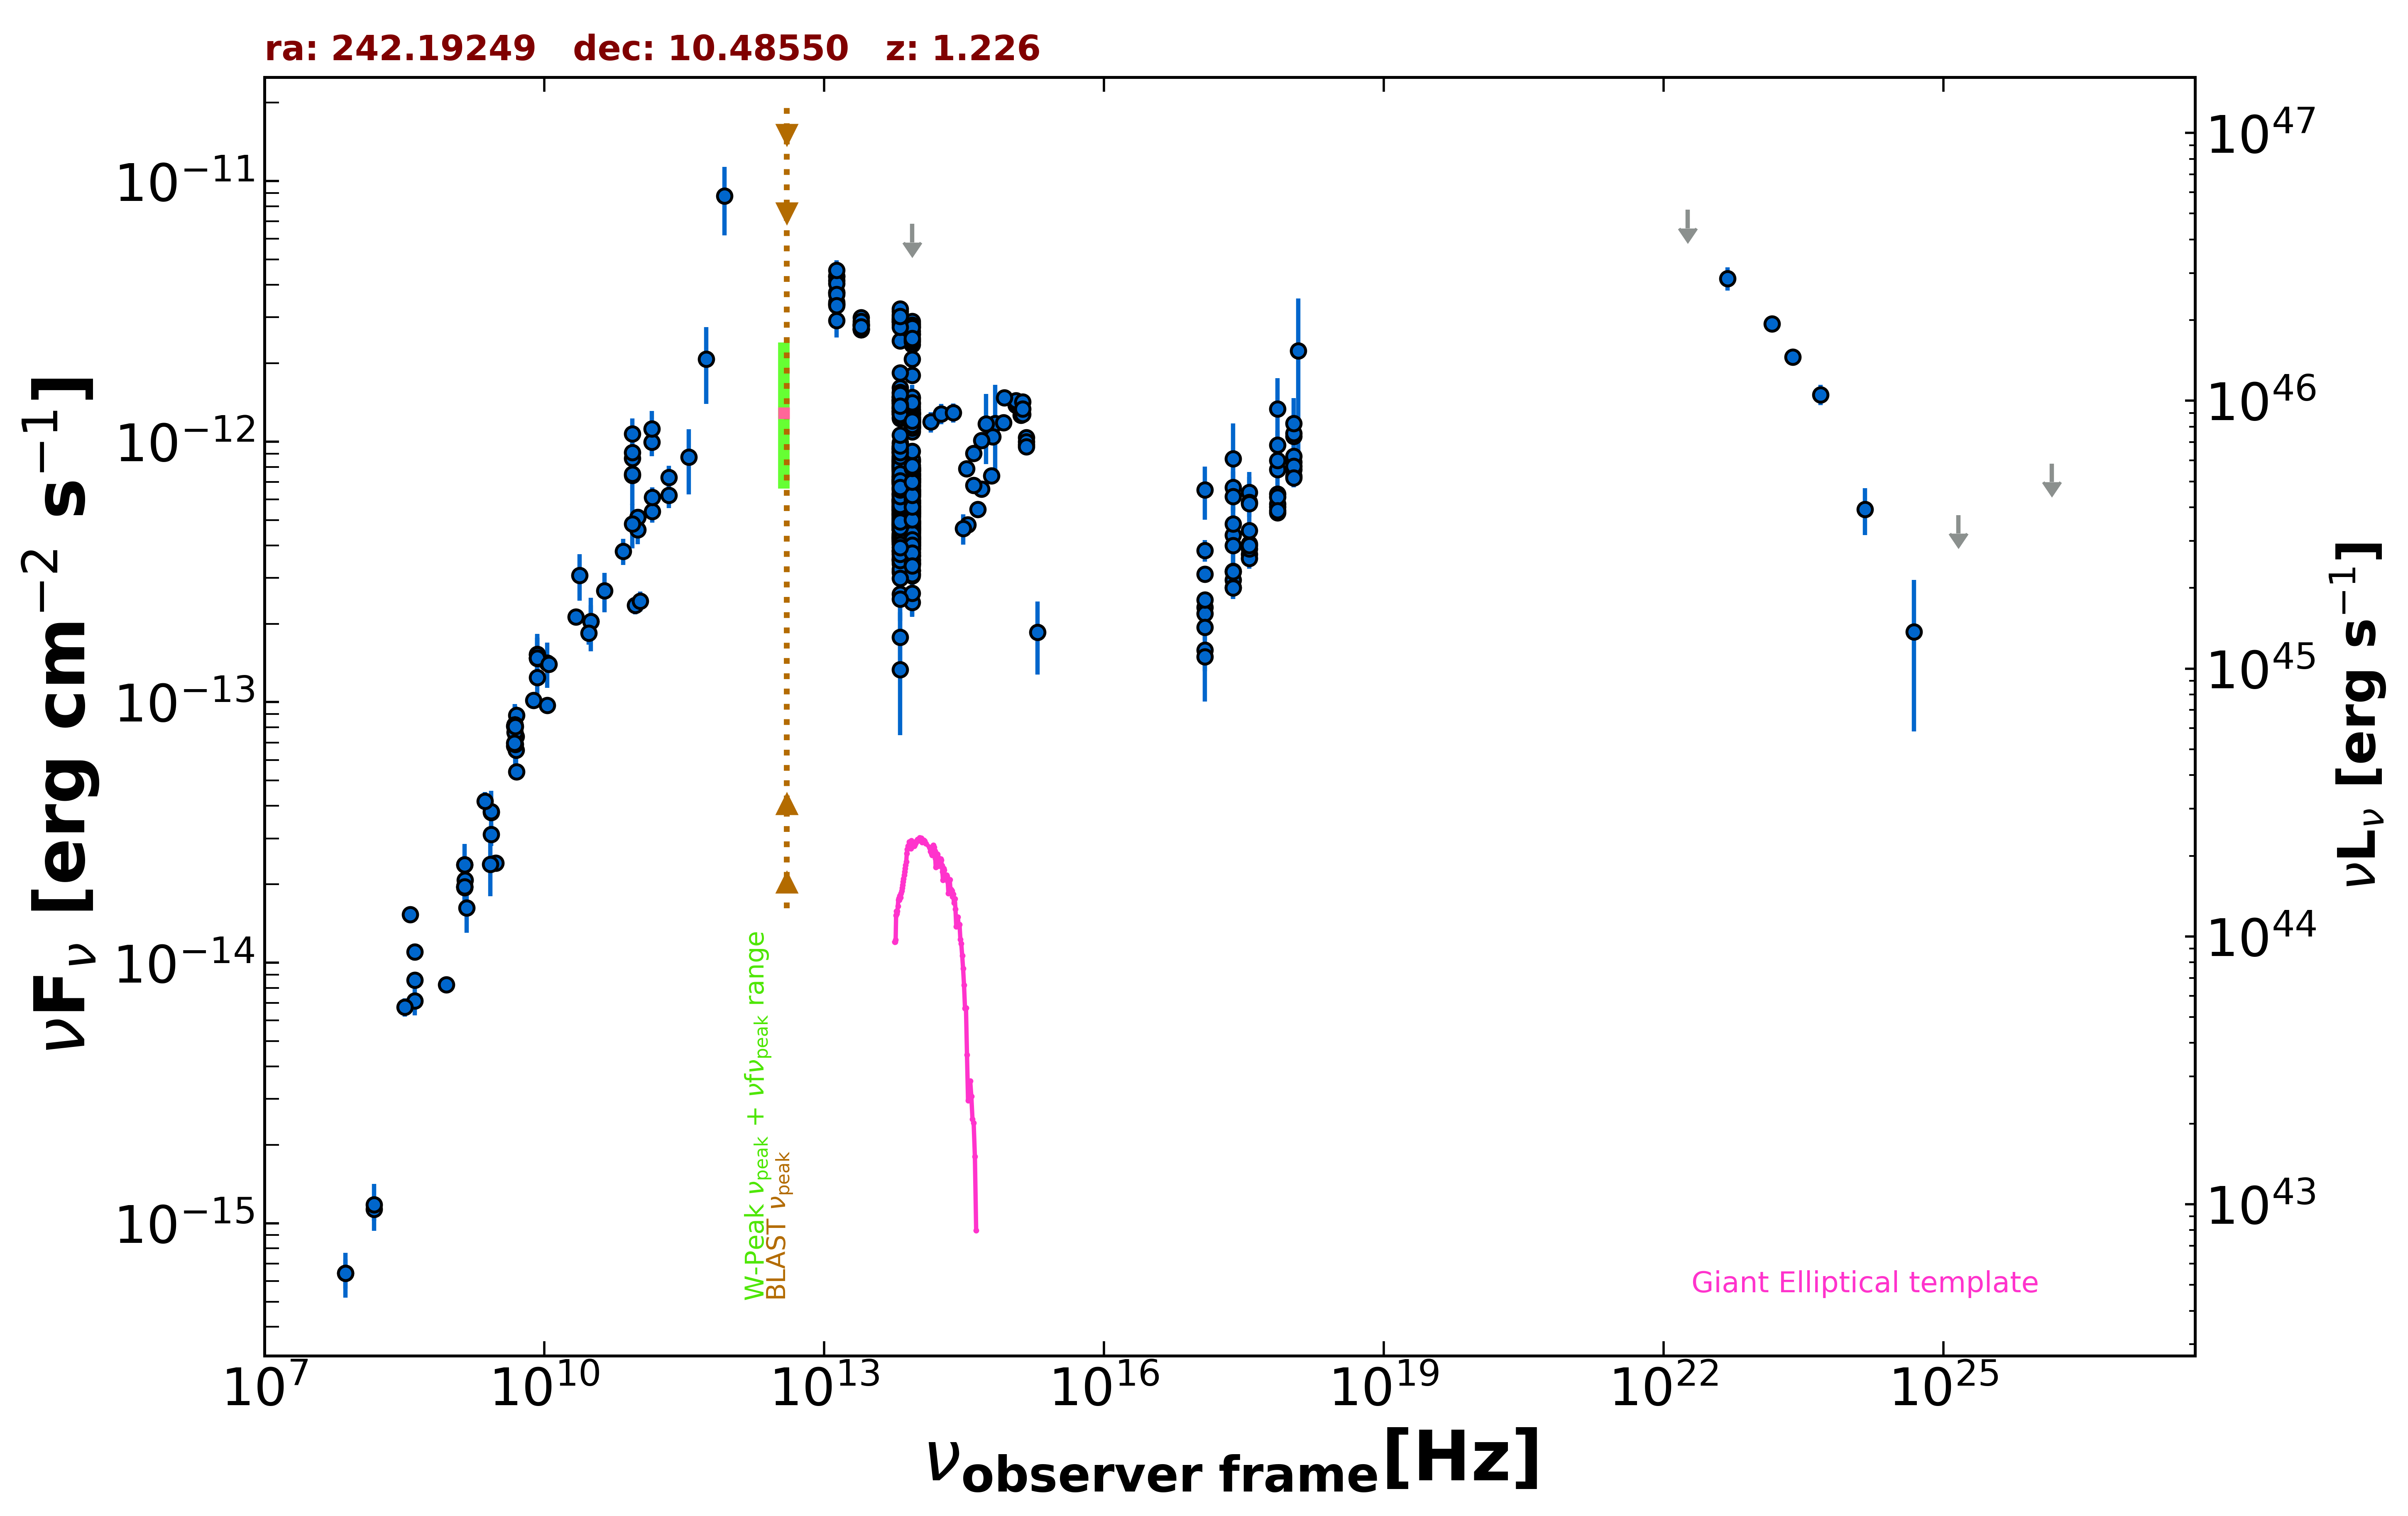

The data file committed next to this chart (first rows):
freq., flux, err_flux, MJD_start, MJD_end, flag, catalog, reference
1.400e+09, 1.963e-14, 5.000e-18, 55000, 55000, , FIRST, White et al. 1997  ApJ  475 479
1.400e+09, 1.949e-14, 5.850e-16, 55000, 55000, , NVSS, Condon et al. 1998  AJ  115  1693
8.870e+08, 8.234e-15, 5.810e-16, 55000, 55000, , RACS, Hale et al. 2021  PASA  38  e058
3.000e+09, 2.411e-14, 1.850e-16, 55000, 55000, , VLASSQL, Gordon et al. 2021  ApJS  255  30
2.418e+17, 8.589e-13, 3.163e-13, 55000, 55000, , XMMSL2, Saxton et al. 2008  A&A  480  611
7.253e+17, 1.337e-12, 4.179e-13, 55000, 55000, , XMMSL2, Saxton et al. 2008  A&A  480  611
1.209e+18, 2.235e-12, 1.312e-12, 55000, 55000, , XMMSL2, Saxton et al. 2008  A&A  480  611
2.418e+17, 4.380e-13, 1.224e-13, 55000, 55000, , RASS, Boller et al. 2016  A&A  103  1
2.418e+17, 3.178e-13, 1.150e-14, 54107, 55206, , 1OUSX, Giommi et al. in preparation
1.209e+17, 2.309e-13, 9.400e-15, 54107, 55206, , 1OUSX, Giommi et al. in preparation
3.627e+17, 4.048e-13, 1.360e-14, 54107, 55206, , 1OUSX, Giommi et al. in preparation
7.253e+17, 6.292e-13, 1.270e-14, 54107, 55206, , 1OUSX, Giommi et al. in preparation
1.088e+18, 8.353e-13, 2.715e-14, 54107, 55206, , 1OUSX, Giommi et al. in preparation
7.253e+17, 5.338e-13, 1.110e-14, 55000, 55000, , 2SXPS, Evans et al. 2020  ApJS  247  54
1.209e+17, 3.100e-13, 1.330e-14, 55000, 55000, , 2SXPS, Evans et al. 2020  ApJS  247  54
3.627e+17, 4.558e-13, 1.590e-14, 55000, 55000, , 2SXPS, Evans et al. 2020  ApJS  247  54
1.088e+18, 8.797e-13, 2.965e-14, 55000, 55000, , 2SXPS, Evans et al. 2020  ApJS  247  54
2.418e+17, 6.664e-13, 1.333e-13, 55000, 55000, , IPC2E, Harris et al. 1990  VizieR  IX/13/2e
1.500e+08, 1.133e-15, 1.130e-16, 55000, 55000, , TGSS150, Intema et al. 2017  A&A  598  A781
7.400e+07, 6.438e-16, 8.140e-17, 55000, 55000, , VLSSR, Lane et al. 2014  MNRAS  440 327
8.400e+09, 1.475e-13, 0.000e+00, 55000, 55000, , CRATES, Healey et al. 2007  ApJS  171  61
4.800e+09, 6.778e-14, 6.000e-15, 55000, 55000, , GB6, Gregory et al. 1996  ApJS  103  427
4.800e+09, 8.093e-14, 1.118e-14, 55000, 55000, , GB87, Gregory et al. 1992  VizieR  VIII/14/j20…
4.080e+08, 1.102e-14, 8.150e-16, 55000, 55000, , KUEHR, Kuehr et al. 1981  A&AS  45  367
2.650e+09, 2.385e-14, 5.830e-15, 55000, 55000, , KUEHR, Kuehr et al. 1981  A&AS  45  367
5.000e+09, 7.400e-14, 5.000e-16, 55000, 55000, , KUEHR, Kuehr et al. 1981  A&AS  45  367
3.140e+10, 2.041e-13, 3.140e-14, 55000, 55000, , KUEHR, Kuehr et al. 1981  A&AS  45  367
3.140e+10, 2.041e-13, 4.710e-14, 55000, 55000, , KUEHR, Kuehr et al. 1981  A&AS  45  367
4.080e+08, 7.140e-15, 8.570e-16, 55000, 55000, , KUEHR, Kuehr et al. 1981  A&AS  45  367
4.080e+08, 8.568e-15, 6.120e-16, 55000, 55000, , KUEHR, Kuehr et al. 1981  A&AS  45  367
1.070e+10, 9.732e-14, 4.275e-15, 55000, 55000, , KUEHR, Kuehr et al. 1981  A&AS  45  367
3.180e+08, 6.742e-15, 5.405e-16, 55000, 55000, , KUEHR, Kuehr et al. 1981  A&AS  45  367
5.009e+09, 8.916e-14, 4.010e-15, 55000, 55000, , KUEHR, Kuehr et al. 1981  A&AS  45  367
5.009e+09, 5.410e-14, 3.505e-15, 55000, 55000, , KUEHR, Kuehr et al. 1981  A&AS  45  367
2.695e+09, 3.773e-14, 1.890e-15, 55000, 55000, , KUEHR, Kuehr et al. 1981  A&AS  45  367
2.700e+09, 3.105e-14, 2.970e-15, 55000, 55000, , KUEHR, Kuehr et al. 1981  A&AS  45  367
1.410e+09, 2.073e-14, 1.400e-16, 55000, 55000, , KUEHR, Kuehr et al. 1981  A&AS  45  367
4.850e+09, 8.187e-14, 0.000e+00, 55000, 55000, , NORTH20, White and Becker  1992  ApJS  79  331
1.400e+09, 2.376e-14, 0.000e+00, 55000, 55000, , NORTH20, White and Becker  1992  ApJS  79  331
3.650e+08, 1.529e-14, 0.000e+00, 55000, 55000, , NORTH20, White and Becker  1992  ApJS  79  331
9.435e+10, 2.359e-13, 1.885e-14, 56141, 56141, , ALMA, Bonato et al. 2019  MNRAS  485  1188
1.063e+11, 2.444e-13, 2.125e-14, 56141, 56141, , ALMA, Bonato et al. 2019  MNRAS  485  1188
1.000e+11, 4.593e-13, 5.615e-14, 55000, 55000, , PCCS2100, GHz The Planck Collaboration 2018  A&A  …
1.430e+11, 5.394e-13, 5.130e-14, 55000, 55000, , PCCS2143, GHz The Planck Collaboration 2018  A&A  …
2.170e+11, 6.221e-13, 6.650e-14, 55000, 55000, , PCCS2217, GHz The Planck Collaboration 2018  A&A  …
3.000e+10, 1.840e-13, 1.760e-14, 55000, 55000, , PCNT, The Planck Collaboration 2018  A&A  619 …
4.400e+10, 2.674e-13, 4.580e-14, 55000, 55000, , PCNT, The Planck Collaboration 2018  A&A  619 …
7.000e+10, 3.798e-13, 4.385e-14, 55000, 55000, , PCNT, The Planck Collaboration 2018  A&A  619 …
1.000e+11, 5.132e-13, 3.940e-14, 55000, 55000, , PCNT, The Planck Collaboration 2018  A&A  619 …
1.430e+11, 6.122e-13, 5.590e-14, 55000, 55000, , PCNT, The Planck Collaboration 2018  A&A  619 …
2.170e+11, 7.284e-13, 7.820e-14, 55000, 55000, , PCNT, The Planck Collaboration 2018  A&A  619 …
3.530e+11, 8.718e-13, 2.452e-13, 55000, 55000, , PCNT, The Planck Collaboration 2018  A&A  619 …
5.450e+11, 2.073e-12, 6.785e-13, 55000, 55000, , PCNT, The Planck Collaboration 2018  A&A  619 …
8.570e+11, 8.765e-12, 2.567e-12, 55000, 55000, , PCNT, The Planck Collaboration 2018  A&A  619 …
1.389e+14, 1.191e-12, 1.075e-13, 55000, 55000, , 2MASS, Skrutskie et al. 2006  AJ  131  1163
1.804e+14, 1.280e-12, 1.145e-13, 55000, 55000, , 2MASS, Skrutskie et al. 2006  AJ  131  1163
2.427e+14, 1.291e-12, 1.075e-13, 55000, 55000, , 2MASS, Skrutskie et al. 2006  AJ  131  1163
8.817e+13, 7.886e-13, 3.100e-15, 55000, 55000, , UNWISE, Schlafly et al. 2019  ApJS  240  30
6.517e+13, 9.559e-13, 4.550e-15, 55000, 55000, , UNWISE, Schlafly et al. 2019  ApJS  240  30
8.817e+13, 1.470e-12, 1.830e-13, 55000, 55000, , WISE, Wright et al. 2010  AJ  140  1868
... 783 more rows
